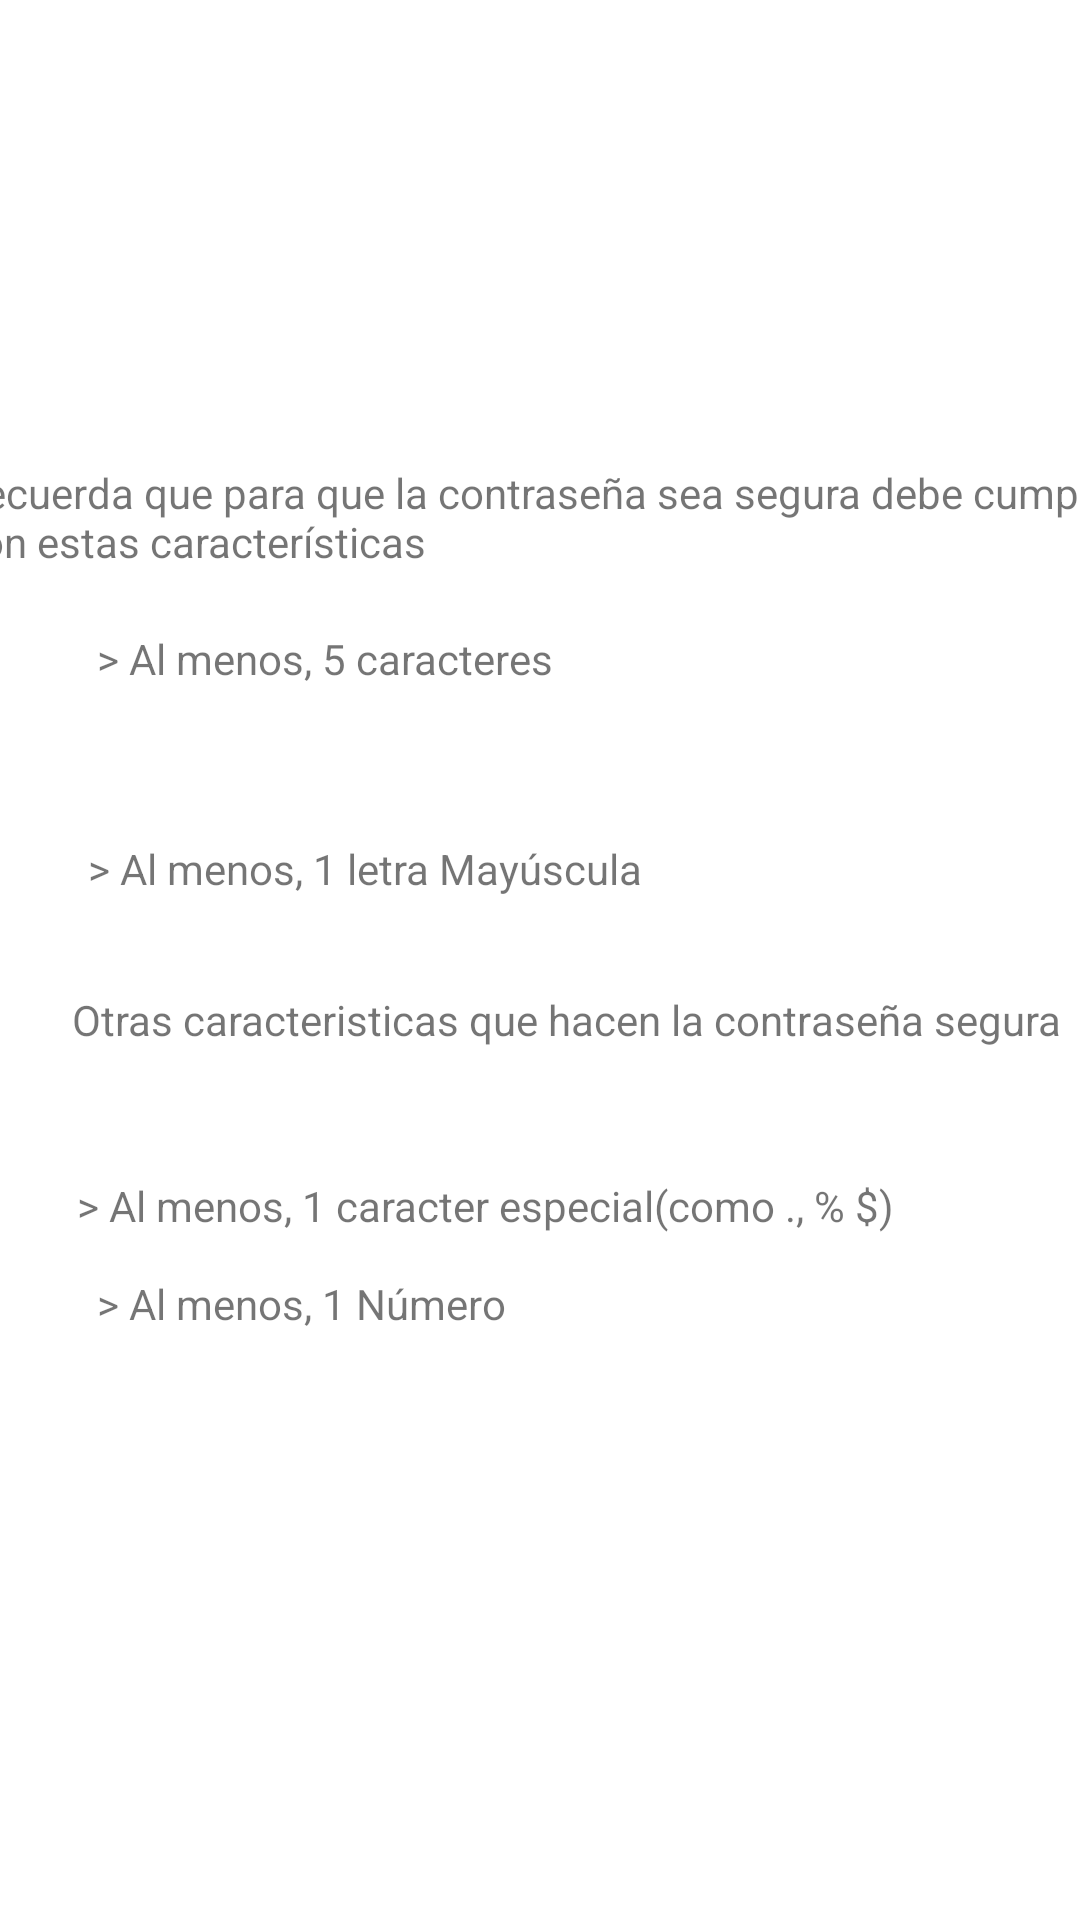

Layout XML and referenced resources for this Android screen:
<!-- AndroidManifest.xml: application theme Theme.DesafioFragment -->
<!-- res/layout/fragment_second.xml -->
<?xml version="1.0" encoding="utf-8"?>
<androidx.constraintlayout.widget.ConstraintLayout xmlns:android="http://schemas.android.com/apk/res/android"
    xmlns:app="http://schemas.android.com/apk/res-auto"
    xmlns:tools="http://schemas.android.com/tools"
    android:id="@+id/secondFragmentLayout"
    android:layout_width="match_parent"
    android:layout_height="match_parent"
    tools:context=".SecondFragment">

    
    <TextView
        android:id="@+id/textView"
        android:layout_width="389dp"
        android:layout_height="33dp"
        android:layout_marginStart="24dp"
        android:layout_marginEnd="24dp"
        android:text="@string/hello_blank_fragment"
        app:layout_constraintBottom_toBottomOf="parent"
        app:layout_constraintEnd_toEndOf="parent"
        app:layout_constraintStart_toStartOf="parent"
        app:layout_constraintTop_toTopOf="parent"
        app:layout_constraintVertical_bias="0.255" />

    <TextView
        android:id="@+id/textView2"
        android:layout_width="wrap_content"
        android:layout_height="wrap_content"
        android:layout_marginStart="16dp"
        android:layout_marginEnd="16dp"
        android:text="@string/hello_blank_fragment2"
        app:layout_constraintBottom_toBottomOf="parent"
        app:layout_constraintEnd_toEndOf="parent"
        app:layout_constraintHorizontal_bias="0.092"
        app:layout_constraintStart_toStartOf="parent"
        app:layout_constraintTop_toTopOf="parent"
        app:layout_constraintVertical_bias="0.338" />

    <TextView
        android:id="@+id/textView3"
        android:layout_width="wrap_content"
        android:layout_height="wrap_content"
        android:layout_marginStart="16dp"
        android:layout_marginTop="280dp"
        android:layout_marginEnd="16dp"
        android:text="@string/hello_blank_fragment3"
        app:layout_constraintEnd_toEndOf="parent"
        app:layout_constraintHorizontal_bias="0.093"
        app:layout_constraintStart_toStartOf="parent"
        app:layout_constraintTop_toTopOf="parent" />

    <TextView
        android:id="@+id/textView4"
        android:layout_width="wrap_content"
        android:layout_height="wrap_content"
        android:layout_marginStart="24dp"
        android:layout_marginEnd="24dp"
        android:text="@string/hello_blank_fragment4"
        app:layout_constraintBottom_toBottomOf="parent"
        app:layout_constraintEnd_toEndOf="parent"
        app:layout_constraintHorizontal_bias="0.0"
        app:layout_constraintStart_toStartOf="parent"
        app:layout_constraintTop_toTopOf="parent"
        app:layout_constraintVertical_bias="0.532" />

    <TextView
        android:id="@+id/textView5"
        android:layout_width="wrap_content"
        android:layout_height="wrap_content"
        android:layout_marginStart="16dp"
        android:layout_marginEnd="16dp"
        android:text="@string/hello_blank_fragment5"
        app:layout_constraintBottom_toBottomOf="parent"
        app:layout_constraintEnd_toEndOf="parent"
        app:layout_constraintHorizontal_bias="0.173"
        app:layout_constraintStart_toStartOf="parent"
        app:layout_constraintTop_toTopOf="parent"
        app:layout_constraintVertical_bias="0.632" />

    <TextView
        android:id="@+id/textView6"
        android:layout_width="wrap_content"
        android:layout_height="wrap_content"
        android:layout_marginStart="16dp"
        android:layout_marginEnd="16dp"
        android:layout_marginBottom="196dp"
        android:text="@string/hello_blank_fragment6"
        app:layout_constraintBottom_toBottomOf="parent"
        app:layout_constraintEnd_toEndOf="parent"
        app:layout_constraintHorizontal_bias="0.086"
        app:layout_constraintStart_toStartOf="parent" />


</androidx.constraintlayout.widget.ConstraintLayout>
<!-- resources referenced by this layout -->
<resources>
  <string name="hello_blank_fragment">Recuerda que para que la contraseña sea segura debe cumplir con estas características</string>
  <string name="hello_blank_fragment2"> &gt; Al menos, 5 caracteres</string>
  <string name="hello_blank_fragment3"> &gt; Al menos, 1 letra Mayúscula</string>
  <string name="hello_blank_fragment4">Otras caracteristicas que hacen la contraseña segura</string>
  <string name="hello_blank_fragment5"> &gt; Al menos, 1 caracter especial(como ., % $)</string>
  <string name="hello_blank_fragment6"> &gt; Al menos, 1 Número</string>
  <style name="Theme.DesafioFragment" parent="Base.Theme.DesafioFragment" />
  <style name="Base.Theme.DesafioFragment" parent="Theme.MaterialComponents.DayNight.DarkActionBar">
          
          
      </style>
</resources>
